Run: headless pygame with SDL's dummy video driver; simulated clock (each Clock.tick advances the game by its frame time, no real sleeping); random seed 0; keys injected as events and as key.get_pressed() state; no mouse input.
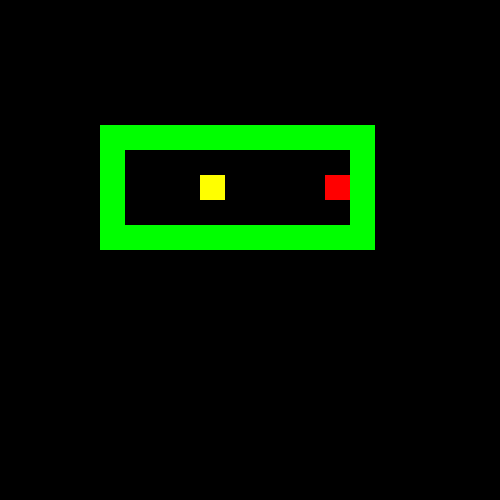
Frame 1 of 4 · flips 1–60 · no input
Frame 2 of 4 · flips 61–180 · tapped SPACE, RETURN · held RIGHT (→), D · screen unchanged from frame 1, image omitted
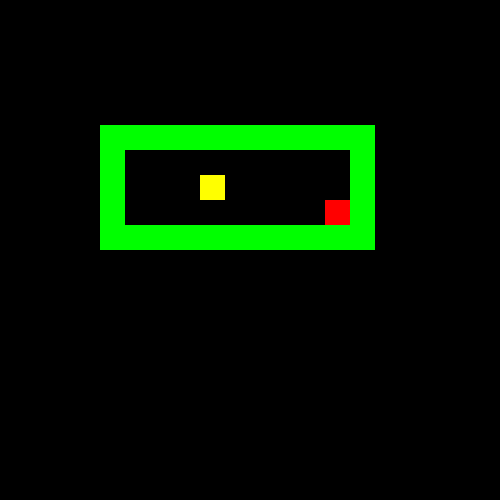
Frame 3 of 4 · flips 181–300 · held DOWN (↓), S
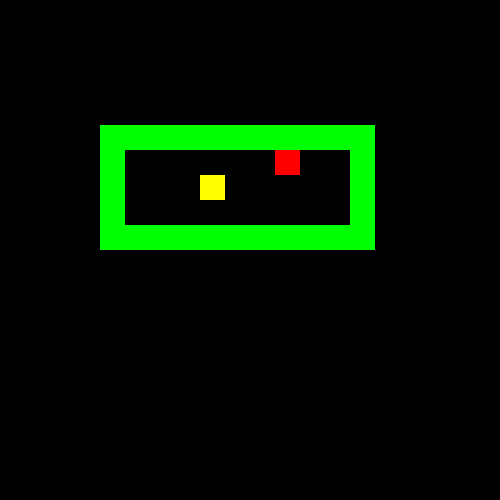
Frame 4 of 4 · flips 301–420 · held LEFT (←), A, UP (↑), W

The pygame program that drew these frames:

import pygame
from sys import exit


#initializes the screen 500x500
screen = pygame.display.set_mode((500, 500))

#inits game
pygame.get_init()

#sets window caption
pygame.display.set_caption("Box World")

# Creates a clock object to keep track of time
clock = pygame.time.Clock()

#player 
player = pygame.Rect(325, 175, 25, 25)

#box
box = pygame.Rect(200, 175, 25, 25)

run = True
#while loop
while run:
    
    #press delay for increased playability
    pygame.time.delay(75)

    # creates the arena 
    arena = (
        pygame.Rect(100, 125, 250, 25),
        pygame.Rect(100, 125, 25, 125),
        pygame.Rect(350, 125, 25, 125),
        pygame.Rect(100, 225, 250, 25)
    )

    
    #adds key functionality
    for event in pygame.event.get():
        if event.type == pygame.QUIT:
            run = False

    keys = pygame.key.get_pressed()

    #creates movement vector that is later used for checking arena boundaries
    movement_player = pygame.Vector2(0, 0)

    if keys[pygame.K_LEFT]:
        movement_player.x -= 25

    if keys[pygame.K_RIGHT]:
        movement_player.x += 25

    if keys[pygame.K_UP]:
        movement_player.y -= 25

    if keys[pygame.K_DOWN]:
        movement_player.y += 25

    #checks if player does not go beyond arena boundaries
    if movement_player.x != 0 or movement_player.y != 0:
        rect = screen.get_rect().inflate(-6, -6)
        moved = player.move(movement_player.x, movement_player.y)
        box_moved = box.move(0, 0)
        #if the player is inside the arena he can move
        if moved.collidelist(arena) == -1 and box_moved.collidelist(arena) == -1:
            player = moved
            #if the player collides with the box it moves
            if player.colliderect(box):
                box_moved = box.move(movement_player.x, movement_player.y)
                #if the box collides with the arena it does not move
                if box_moved.collidelist(arena) == -1:
                    box = box_moved
                else:
                    player.x -= movement_player.x
                    player.y -= movement_player.y



    screen.fill((0,0,0))

    #draws arena
    for wall in arena:
        pygame.draw.rect(screen, (0, 255, 0), (wall.x, wall.y, wall.width, wall.height))

    #draws player
    pygame.draw.rect(screen, pygame.Color('red'), player)

    #draws box
    pygame.draw.rect(screen, pygame.Color('yellow'), box)

    # Update the full Surface to the screen
    pygame.display.flip()

    # Run the program at 60 frames per second
    clock.tick(60)

pygame.quit()
